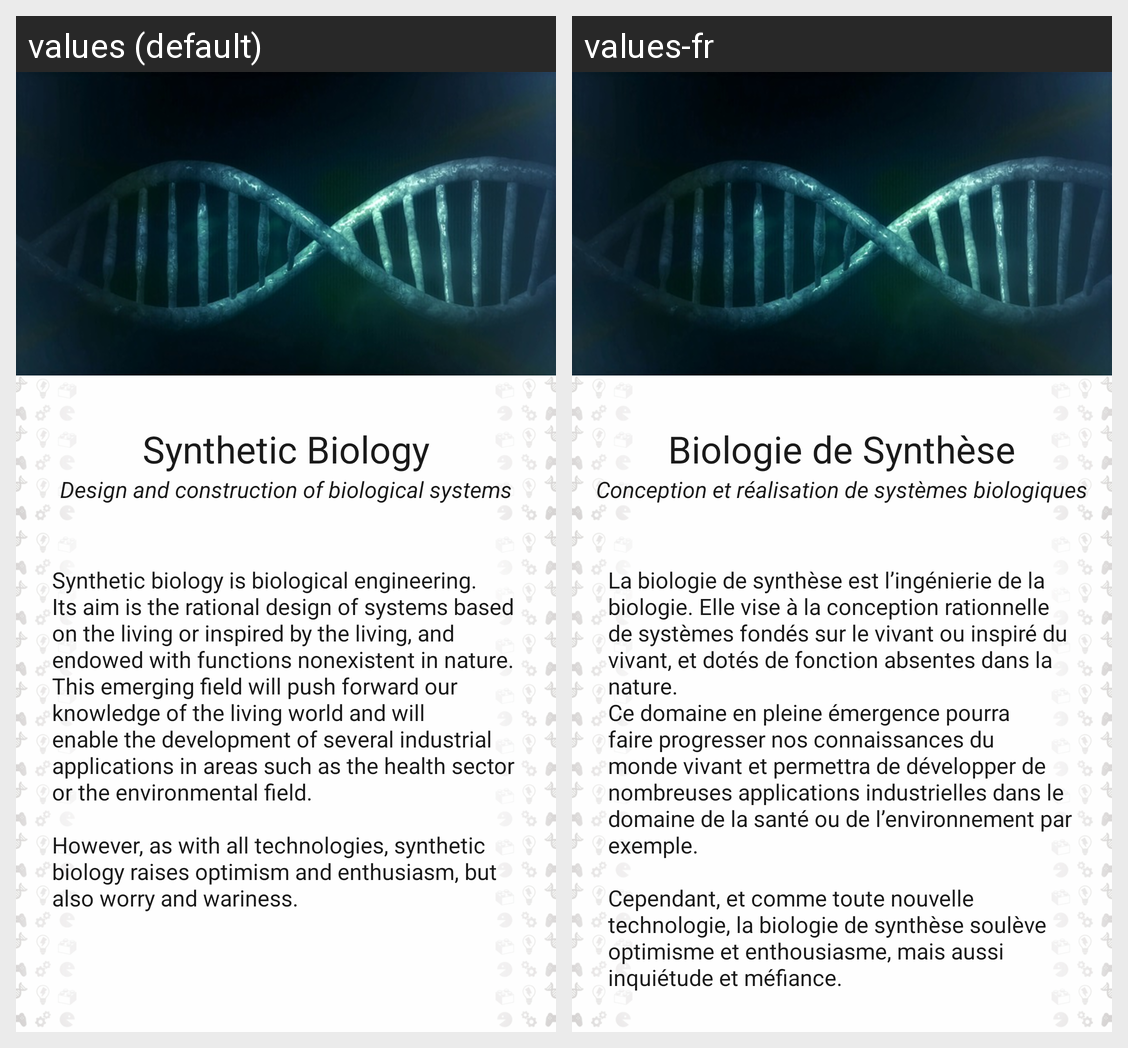

For this localized Android screen grid, give each drawn string resource with its value in every locale shown.
Android screen res/layout/activity_syn_bio.xml rendered under 2 locales, left to right: values (default), values-fr. Device: Nexus 5 (rendered at 1080×1920; each locale shown at half size, 540×960, under a caption strip naming it); theme AppTheme.
Strings drawn on this screen, with the default value and each locale's value (text and hints the layout hard-codes, and strings that could not be matched under every locale, appear in the picture but are not listed):

title_activity_bio
  values: Synthetic Biology
  values-fr: Biologie de Synthèse

bio_subtitle
  values: Design and construction of biological systems
  values-fr: Conception et réalisation de systèmes biologiques

text_bio
  values: Synthetic biology is biological engineering. 
      Its aim is the rational design of systems based on the living or inspired by the living, and endowed with functions nonexistent in nature. 
      This emerging field will push forward our knowledge of the living world and will enable the development of several industrial applications in areas such as the health sector or the environmental field. 
       
      However, …[clipped]
  values-fr: La biologie de synthèse est l’ingénierie de la biologie. Elle vise à la conception rationnelle de systèmes fondés sur le vivant ou inspiré du vivant, et dotés de fonction absentes dans la nature. 
      Ce domaine en pleine émergence pourra faire progresser nos connaissances du monde vivant et permettra de développer de nombreuses applications industrielles dans le domaine de la santé ou de …[clipped]
